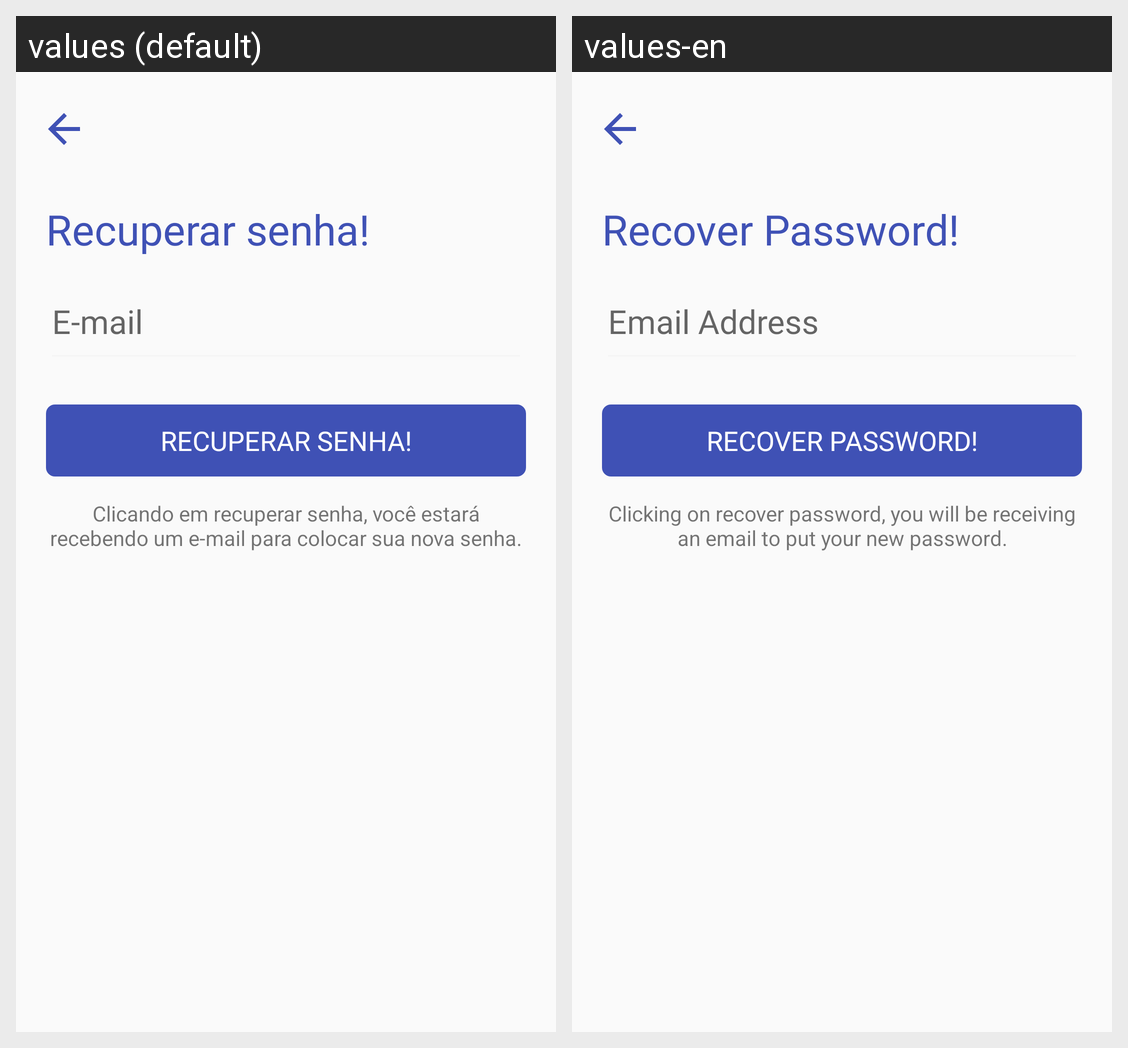

For this localized Android screen grid, give each drawn string resource with its value in every locale shown.
Android screen res/layout/activity_forgot.xml rendered under 2 locales, left to right: values (default), values-en. Device: Nexus 5 (rendered at 1080×1920; each locale shown at half size, 540×960, under a caption strip naming it); theme AppTheme.
Strings drawn on this screen, with the default value and each locale's value (text and hints the layout hard-codes, and strings that could not be matched under every locale, appear in the picture but are not listed):

recovery_password
  values: Recuperar senha!
  values-en: Recover Password!

textRecoveryPassword
  values: Clicando em recuperar senha, você estará recebendo um e-mail para colocar sua nova senha.
  values-en: Clicking on recover password, you will be receiving an email to put your new password.
